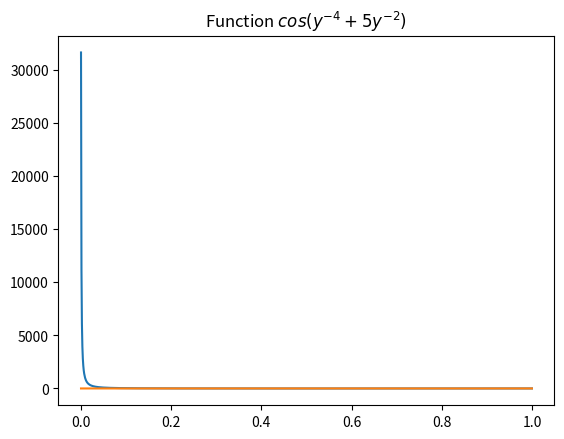

Generate this figure with matplotlib:
# -*- coding: utf-8 -*-
""" From "COMPUTATIONAL PHYSICS", 3rd Ed, Enlarged Python eTextBook  
[redacted]
[redacted]
[redacted]
    Support by National Science Foundation
    
    Original code: TrapMethods.py
    
[redacted] """

# integ.py: trapezoid and Simpson integration, a<x<b, N pts, N-1 intervals 
import numpy as np
import matplotlib.pyplot as plt

from pylab import * # import numpy and matplotlib

def func(x):          # function to be integrated
    return cos(5*x + x*x)/x**(3/2)

def funcy(y):  # function to be integrated
    return cos(y**(-4)+5*y**(-2))


def trapezoid(A,B,N):   #integrate from A to B using N points
    h = (B - A)/(N - 1)                     # step size 
    sum = (func(A)+func(B))/2               # (1st + last)/2
    for i in range(1, N-1):        # i goes from 1 to (N-1)-1
       sum += func(A+i*h)
       #sum=float32(sum)            # to simulate single-precision (32 bit) calculation
    return h*sum  

def simpson(A,B,N):
    if ((N-1)%2==1):     #  if number of intervals odd
        print("Simpson's rule requires even number of intervals")
        return 0
    h = (B - A)/(N - 1)                     # step size 
    sum = (func(A)+func(B))/3               # (1st + last)/3
    for i in range(1, N-1,2):        # i loops over odd integers  from 1 to (N-1)-1
       sum += 4/3*func(A+i*h)
       #sum=float32(sum)
    for i in range(2, N-1,2):        # i loops over even integers starting with 2
       sum += 2/3*func(A+i*h)
       #sum=float32(sum)
    return h*sum

def trapezoidy(A,B,N):   #integrate from A to B using N points
    h = (B - A)/(N - 1)                     # step size
    sum = (funcy(A)+funcy(B))/2               # (1st + last)/2
    for i in range(1, N-1):        # i goes from 1 to (N-1)-1
       sum += funcy(A+i*h)
       #sum=float32(sum)            # to simulate single-precision (32 bit) calculation
    return h*sum

def simpsony(A,B,N):
    if ((N-1)%2==1):     #  if number of intervals odd
        print("Simpson's rule requires even number of intervals")
        return 0
    h = (B - A)/(N - 1)                     # step size
    sum = (funcy(A)+funcy(B))/3               # (1st + last)/3
    for i in range(1, N-1,2):        # i loops over odd integers  from 1 to (N-1)-1
       sum += 4/3*funcy(A+i*h)
       #sum=float32(sum)
    for i in range(2, N-1,2):        # i loops over even integers starting with 2
       sum += 2/3*funcy(A+i*h)
       #sum=float32(sum)
    return h*sum

#num * 2 for num in lst

xpoints = np.arange(0.001,1,0.001)
fxpoints = [func(x) for x in np.arange(0.001,1,0.001)]

plot(xpoints, fxpoints)
title('Function '+r'$ cos(5x + x^2)/x^{3/2}$')
savefig('part5_funcx.png')
show()

ypoints = np.arange(0.001,1,0.001)
fypoints = [funcy(x) for x in np.arange(0.001,1,0.001)]
plot(ypoints, fypoints)
title('Function '+r'$ cos(y^{-4}+5y^{-2})$')
savefig('part5_funcy.png')
show()

i_simpsonx = simpson(1.0e-15, 1.0, 1000001)
#i_trapezoidx = trapezoid(1.0e-15, 1.0, 10000001)

i_simpsony = simpsony(1.0e-15, 1.0, 1000001)
#i_trapezoidy = trapezoidy(1.0e-15, 1.0, 10000001)

print('Simpson method for x:', i_simpsonx)
print('Simpson method for y:', i_simpsony)

i_mathematica = 0.0329952

print(' Mathematica gives:', i_mathematica)
print(' Estimated error:', abs(i_simpsony-i_mathematica))

#print('Trapezoid method for x:', i_trapezoidx )
#print('Trapezoid method for y:', i_trapezoidy )
